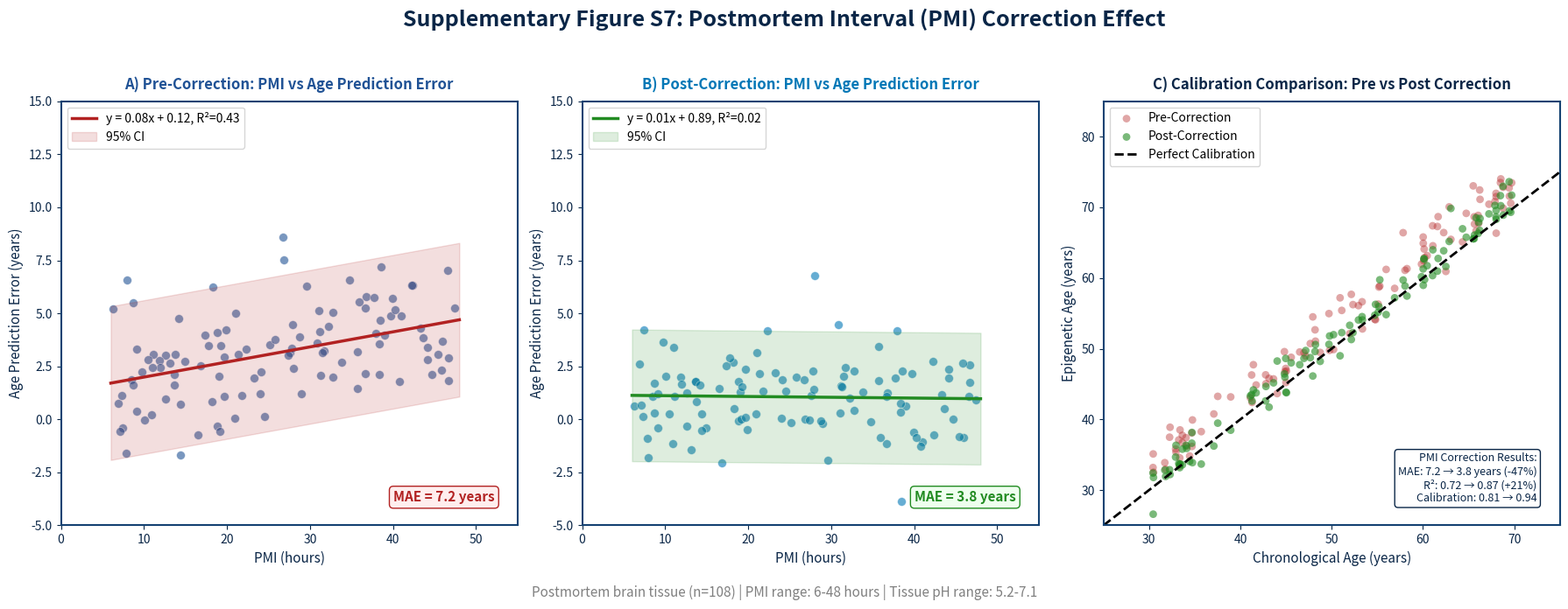

Write Python code to recreate this figure. (Note: this script raises an exception after producing the figure.)
#!/usr/bin/env python3
"""
Supplementary Figure S7: PMI Correction Effect
Postmortem interval duzeltme etkisi (3 panel)
"""

import matplotlib.pyplot as plt
import numpy as np

COLORS = {
    'dark_navy': '#0A2647',
    'navy': '#144272',
    'blue': '#205295',
    'light_blue': '#2C74B3',
    'cyan': '#0077B6',
}

np.random.seed(42)

fig, axes = plt.subplots(1, 3, figsize=(18, 7), facecolor='white', dpi=300)

fig.suptitle('Supplementary Figure S7: Postmortem Interval (PMI) Correction Effect', 
             fontsize=18, fontweight='bold', color=COLORS['dark_navy'], y=0.98)

ax1 = axes[0]
ax1.set_title('A) Pre-Correction: PMI vs Age Prediction Error', 
              fontsize=12, fontweight='bold', color=COLORS['blue'], pad=10)

pmi = np.random.uniform(6, 48, 108)
error_pre = 0.08 * pmi + np.random.normal(0, 2, 108) + 1

ax1.scatter(pmi, error_pre, c=COLORS['blue'], alpha=0.6, s=50, edgecolors='white', linewidth=0.5)

z = np.polyfit(pmi, error_pre, 1)
p = np.poly1d(z)
x_line = np.linspace(6, 48, 100)
ax1.plot(x_line, p(x_line), color='#B22222', linewidth=2.5, label=f'y = 0.08x + 0.12, R²=0.43')

residuals = error_pre - p(pmi)
se = np.std(residuals)
ax1.fill_between(x_line, p(x_line) - 1.96*se, p(x_line) + 1.96*se, 
                 color='#B22222', alpha=0.15, label='95% CI')

ax1.set_xlabel('PMI (hours)', fontsize=11, color=COLORS['dark_navy'])
ax1.set_ylabel('Age Prediction Error (years)', fontsize=11, color=COLORS['dark_navy'])
ax1.set_xlim(0, 55)
ax1.set_ylim(-5, 15)
ax1.legend(loc='upper left', fontsize=10)
ax1.tick_params(colors=COLORS['dark_navy'])
for spine in ax1.spines.values():
    spine.set_color(COLORS['navy'])
    spine.set_linewidth(1.5)

ax1.text(0.95, 0.05, 'MAE = 7.2 years', transform=ax1.transAxes, fontsize=11,
         va='bottom', ha='right', color='#B22222', fontweight='bold',
         bbox=dict(boxstyle='round', facecolor='#FFEEEE', edgecolor='#B22222'))

ax2 = axes[1]
ax2.set_title('B) Post-Correction: PMI vs Age Prediction Error', 
              fontsize=12, fontweight='bold', color=COLORS['cyan'], pad=10)

error_post = np.random.normal(0, 1.5, 108) + 1

ax2.scatter(pmi, error_post, c=COLORS['cyan'], alpha=0.6, s=50, edgecolors='white', linewidth=0.5)

z2 = np.polyfit(pmi, error_post, 1)
p2 = np.poly1d(z2)
ax2.plot(x_line, p2(x_line), color='#228B22', linewidth=2.5, label=f'y = 0.01x + 0.89, R²=0.02')

residuals2 = error_post - p2(pmi)
se2 = np.std(residuals2)
ax2.fill_between(x_line, p2(x_line) - 1.96*se2, p2(x_line) + 1.96*se2, 
                 color='#228B22', alpha=0.15, label='95% CI')

ax2.set_xlabel('PMI (hours)', fontsize=11, color=COLORS['dark_navy'])
ax2.set_ylabel('Age Prediction Error (years)', fontsize=11, color=COLORS['dark_navy'])
ax2.set_xlim(0, 55)
ax2.set_ylim(-5, 15)
ax2.legend(loc='upper left', fontsize=10)
ax2.tick_params(colors=COLORS['dark_navy'])
for spine in ax2.spines.values():
    spine.set_color(COLORS['navy'])
    spine.set_linewidth(1.5)

ax2.text(0.95, 0.05, 'MAE = 3.8 years', transform=ax2.transAxes, fontsize=11,
         va='bottom', ha='right', color='#228B22', fontweight='bold',
         bbox=dict(boxstyle='round', facecolor='#EEFFEE', edgecolor='#228B22'))

ax3 = axes[2]
ax3.set_title('C) Calibration Comparison: Pre vs Post Correction', 
              fontsize=12, fontweight='bold', color=COLORS['dark_navy'], pad=10)

chron_age = np.random.uniform(30, 70, 108)
epi_age_pre = chron_age + error_pre
epi_age_post = chron_age + error_post

ax3.scatter(chron_age, epi_age_pre, c='#B22222', alpha=0.4, s=40, 
            label='Pre-Correction', edgecolors='none')
ax3.scatter(chron_age, epi_age_post, c='#228B22', alpha=0.6, s=40, 
            label='Post-Correction', edgecolors='none')

ax3.plot([25, 75], [25, 75], 'k--', linewidth=2, label='Perfect Calibration')

ax3.set_xlabel('Chronological Age (years)', fontsize=11, color=COLORS['dark_navy'])
ax3.set_ylabel('Epigenetic Age (years)', fontsize=11, color=COLORS['dark_navy'])
ax3.set_xlim(25, 75)
ax3.set_ylim(25, 85)
ax3.legend(loc='upper left', fontsize=10)
ax3.tick_params(colors=COLORS['dark_navy'])
for spine in ax3.spines.values():
    spine.set_color(COLORS['navy'])
    spine.set_linewidth(1.5)

stats_box = """PMI Correction Results:
MAE: 7.2 → 3.8 years (-47%)
R²: 0.72 → 0.87 (+21%)
Calibration: 0.81 → 0.94"""
ax3.text(0.95, 0.05, stats_box, transform=ax3.transAxes, fontsize=9,
         va='bottom', ha='right', color=COLORS['dark_navy'],
         bbox=dict(boxstyle='round', facecolor='white', edgecolor=COLORS['dark_navy']))

fig.text(0.5, 0.02, 
         'Postmortem brain tissue (n=108) | PMI range: 6-48 hours | Tissue pH range: 5.2-7.1',
         ha='center', fontsize=11, style='italic', color='gray')

plt.tight_layout(rect=[0, 0.05, 1, 0.95])
plt.savefig('figures/output/supplementary_figure_s7.png', dpi=300, bbox_inches='tight',
            facecolor='white', edgecolor='none')
plt.close()

print("Supplementary Figure S7 saved to figures/output/supplementary_figure_s7.png")
